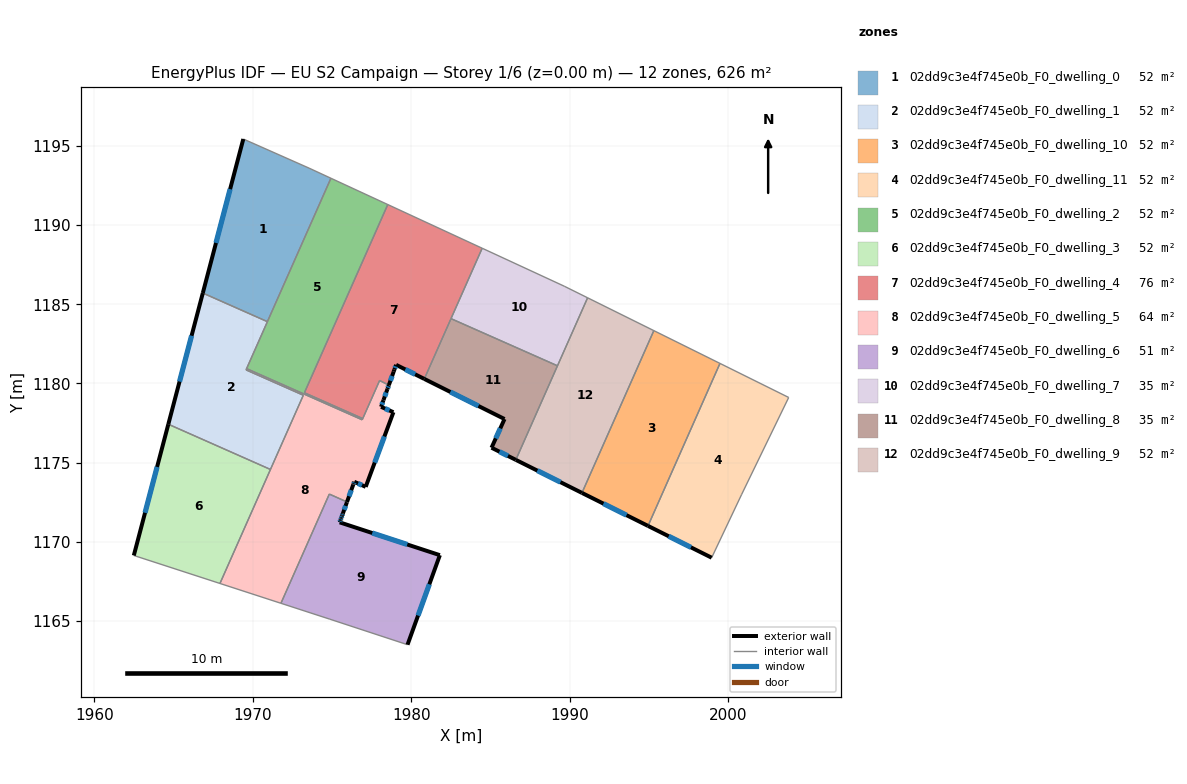
=== STOREY PLAN SPEC (per zone: floor XY polygon, exterior-wall plan segments, windows/doors) ===
zone 1: 02dd9c3e4f745e0b_F0_dwelling_0  (52.1 m²)
  floor: (1973.56, 1193.58) (1974.94, 1192.95) (1970.93, 1183.90) (1966.85, 1185.70) (1969.41, 1195.42)
  exterior wall: (1969.41, 1195.42) – (1966.85, 1185.70)  [10.1 m]
    window: (1968.58, 1192.26) – (1967.68, 1188.87)  [3.7 m²]
  interior walls: 4
zone 2: 02dd9c3e4f745e0b_F0_dwelling_1  (52.1 m²)
  floor: (1970.93, 1183.90) (1969.58, 1180.86) (1973.19, 1179.26) (1971.12, 1174.57) (1964.68, 1177.43) (1966.85, 1185.70)
  exterior wall: (1966.85, 1185.70) – (1964.68, 1177.43)  [8.6 m]
    window: (1966.15, 1183.01) – (1965.38, 1180.12)  [3.1 m²]
  interior walls: 6
zone 3: 02dd9c3e4f745e0b_F0_dwelling_10  (52.1 m²)
  floor: (1999.48, 1181.26) (1994.94, 1171.01) (1990.78, 1173.09) (1995.31, 1183.33)
  exterior wall: (1990.78, 1173.09) – (1994.94, 1171.01)  [4.7 m]
    window: (1992.13, 1172.42) – (1993.59, 1171.69)  [1.7 m²]
  interior walls: 3
zone 4: 02dd9c3e4f745e0b_F0_dwelling_11  (52.1 m²)
  floor: (2003.82, 1179.12) (2000.84, 1172.97) (1998.96, 1169.00) (1994.94, 1171.01) (1999.48, 1181.26)
  exterior wall: (1994.94, 1171.01) – (1998.96, 1169.00)  [4.5 m]
    window: (1996.25, 1170.36) – (1997.65, 1169.66)  [1.6 m²]
  interior walls: 4
zone 5: 02dd9c3e4f745e0b_F0_dwelling_2  (52.1 m²)
  floor: (1978.52, 1191.29) (1973.27, 1179.41) (1976.94, 1177.78) (1976.91, 1177.71) (1969.62, 1180.94) (1974.94, 1192.95)
  interior walls: 7
zone 6: 02dd9c3e4f745e0b_F0_dwelling_3  (52.1 m²)
  floor: (1971.12, 1174.57) (1967.94, 1167.38) (1962.50, 1169.15) (1964.68, 1177.43)
  exterior wall: (1964.68, 1177.43) – (1962.50, 1169.15)  [8.6 m]
    window: (1963.97, 1174.73) – (1963.21, 1171.84)  [3.1 m²]
  interior walls: 3
zone 7: 02dd9c3e4f745e0b_F0_dwelling_4  (75.7 m²)
  floor: (1984.48, 1188.53) (1980.83, 1180.29) (1979.05, 1181.17) (1978.94, 1180.88) (1978.90, 1180.75) (1978.59, 1179.89) (1978.01, 1180.18) (1976.94, 1177.78) (1973.27, 1179.41) (1978.52, 1191.29)
  exterior wall: (1979.05, 1181.17) – (1980.83, 1180.29)  [2.0 m]
    window: (1979.63, 1180.89) – (1980.25, 1180.58)  [0.7 m²]
  exterior wall: (1978.94, 1180.88) – (1979.05, 1181.17)  [0.3 m]
    window: (1978.98, 1180.97) – (1979.01, 1181.08)  [0.1 m²]
  exterior wall: (1978.90, 1180.75) – (1978.94, 1180.88)  [0.1 m]
  exterior wall: (1978.59, 1179.89) – (1978.90, 1180.75)  [0.9 m]
    window: (1978.69, 1180.17) – (1978.80, 1180.47)  [0.3 m²]
  interior walls: 9
zone 8: 02dd9c3e4f745e0b_F0_dwelling_5  (63.6 m²)
  floor: (1978.59, 1179.89) (1978.50, 1179.65) (1978.25, 1178.95) (1978.10, 1178.53) (1978.88, 1178.18) (1977.13, 1173.48) (1976.41, 1173.80) (1976.36, 1173.65) (1976.35, 1173.62) (1975.95, 1172.52) (1974.83, 1173.02) (1971.78, 1166.13) (1967.94, 1167.38) (1973.19, 1179.26) (1969.58, 1180.86) (1969.62, 1180.94) (1976.91, 1177.71) (1976.94, 1177.78) (1977.47, 1178.97) (1977.83, 1179.79) (1978.01, 1180.18)
  exterior wall: (1978.50, 1179.65) – (1978.59, 1179.89)  [0.3 m]
    window: (1978.53, 1179.73) – (1978.56, 1179.81)  [0.1 m²]
  exterior wall: (1978.25, 1178.95) – (1978.50, 1179.65)  [0.7 m]
    window: (1978.33, 1179.18) – (1978.42, 1179.42)  [0.3 m²]
  exterior wall: (1978.10, 1178.53) – (1978.25, 1178.95)  [0.5 m]
    window: (1978.15, 1178.66) – (1978.20, 1178.81)  [0.2 m²]
  exterior wall: (1978.88, 1178.18) – (1978.10, 1178.53)  [0.9 m]
    window: (1978.63, 1178.30) – (1978.35, 1178.41)  [0.3 m²]
  exterior wall: (1977.13, 1173.48) – (1978.88, 1178.18)  [5.0 m]
    window: (1977.70, 1175.01) – (1978.31, 1176.65)  [1.8 m²]
  exterior wall: (1976.41, 1173.80) – (1977.13, 1173.48)  [0.8 m]
    window: (1976.64, 1173.69) – (1976.90, 1173.58)  [0.3 m²]
  exterior wall: (1976.36, 1173.65) – (1976.41, 1173.80)  [0.2 m]
    window: (1976.38, 1173.70) – (1976.39, 1173.75)  [0.1 m²]
  exterior wall: (1976.35, 1173.62) – (1976.36, 1173.65)  [0.0 m]
  exterior wall: (1975.95, 1172.52) – (1976.35, 1173.62)  [1.2 m]
    window: (1976.08, 1172.88) – (1976.22, 1173.27)  [0.4 m²]
  interior walls: 18
zone 9: 02dd9c3e4f745e0b_F0_dwelling_6  (51.0 m²)
  floor: (1981.81, 1169.17) (1979.77, 1163.52) (1974.87, 1165.13) (1971.78, 1166.13) (1974.41, 1172.06) (1974.42, 1172.08) (1974.66, 1172.61) (1974.78, 1172.89) (1974.80, 1172.95) (1974.84, 1173.02) (1975.95, 1172.52) (1975.94, 1172.51) (1975.69, 1171.80) (1975.64, 1171.66) (1975.59, 1171.51) (1975.54, 1171.38) (1975.49, 1171.24)
  exterior wall: (1975.94, 1172.51) – (1975.95, 1172.52)  [0.0 m]
  exterior wall: (1975.69, 1171.80) – (1975.94, 1172.51)  [0.8 m]
    window: (1975.77, 1172.03) – (1975.86, 1172.28)  [0.3 m²]
  exterior wall: (1975.64, 1171.66) – (1975.69, 1171.80)  [0.1 m]
    window: (1975.66, 1171.70) – (1975.68, 1171.75)  [0.1 m²]
  exterior wall: (1975.59, 1171.51) – (1975.64, 1171.66)  [0.2 m]
    window: (1975.61, 1171.56) – (1975.62, 1171.61)  [0.1 m²]
  exterior wall: (1975.54, 1171.38) – (1975.59, 1171.51)  [0.1 m]
    window: (1975.56, 1171.42) – (1975.57, 1171.47)  [0.1 m²]
  exterior wall: (1975.49, 1171.24) – (1975.54, 1171.38)  [0.1 m]
    window: (1975.51, 1171.28) – (1975.52, 1171.33)  [0.1 m²]
  exterior wall: (1981.81, 1169.17) – (1975.49, 1171.24)  [6.7 m]
    window: (1979.75, 1169.84) – (1977.55, 1170.56)  [2.4 m²]
  exterior wall: (1979.77, 1163.52) – (1981.81, 1169.17)  [6.0 m]
    window: (1980.43, 1165.35) – (1981.15, 1167.33)  [2.2 m²]
  interior walls: 9
zone 10: 02dd9c3e4f745e0b_F0_dwelling_7  (35.2 m²)
  floor: (1989.66, 1186.13) (1991.13, 1185.41) (1989.23, 1181.11) (1982.51, 1184.09) (1984.48, 1188.53)
  interior walls: 5
zone 11: 02dd9c3e4f745e0b_F0_dwelling_8  (35.2 m²)
  floor: (1989.23, 1181.11) (1986.60, 1175.18) (1985.07, 1175.95) (1985.89, 1177.75) (1980.83, 1180.29) (1982.51, 1184.09)
  exterior wall: (1985.07, 1175.95) – (1986.60, 1175.18)  [1.7 m]
    window: (1985.57, 1175.70) – (1986.10, 1175.43)  [0.6 m²]
  exterior wall: (1985.89, 1177.75) – (1985.07, 1175.95)  [2.0 m]
    window: (1985.62, 1177.17) – (1985.34, 1176.53)  [0.7 m²]
  exterior wall: (1980.83, 1180.29) – (1985.89, 1177.75)  [5.7 m]
    window: (1982.47, 1179.46) – (1984.24, 1178.58)  [2.1 m²]
  interior walls: 3
zone 12: 02dd9c3e4f745e0b_F0_dwelling_9  (52.2 m²)
  floor: (1995.31, 1183.33) (1990.78, 1173.09) (1986.60, 1175.18) (1991.13, 1185.41)
  exterior wall: (1986.60, 1175.18) – (1990.78, 1173.09)  [4.7 m]
    window: (1987.96, 1174.50) – (1989.42, 1173.77)  [1.7 m²]
  interior walls: 4

=== DERIVED (storey summary) ===
Building: EU S2 Campaign
Storey: 1 of 6  (floor level z = 0.00 m)
Storey gross floor area: 625.7 m²
Zones on this storey: 12
  - 02dd9c3e4f745e0b_F0_dwelling_0: floor 52.1 m²; exterior wall 10.1 m (30.2 m²); 1 window(s) 3.7 m²; WWR 12.2%
  - 02dd9c3e4f745e0b_F0_dwelling_1: floor 52.1 m²; exterior wall 8.6 m (25.7 m²); 1 window(s) 3.1 m²; WWR 12.2%
  - 02dd9c3e4f745e0b_F0_dwelling_10: floor 52.1 m²; exterior wall 4.7 m (14.0 m²); 1 window(s) 1.7 m²; WWR 12.2%
  - 02dd9c3e4f745e0b_F0_dwelling_11: floor 52.1 m²; exterior wall 4.5 m (13.5 m²); 1 window(s) 1.6 m²; WWR 12.2%
  - 02dd9c3e4f745e0b_F0_dwelling_2: floor 52.1 m²
  - 02dd9c3e4f745e0b_F0_dwelling_3: floor 52.1 m²; exterior wall 8.6 m (25.7 m²); 1 window(s) 3.1 m²; WWR 12.2%
  - 02dd9c3e4f745e0b_F0_dwelling_4: floor 75.7 m²; exterior wall 3.3 m (10.0 m²); 3 window(s) 1.2 m²; WWR 11.7%
  - 02dd9c3e4f745e0b_F0_dwelling_5: floor 63.6 m²; exterior wall 9.5 m (28.4 m²); 8 window(s) 3.5 m²; WWR 12.2%
  - 02dd9c3e4f745e0b_F0_dwelling_6: floor 51.0 m²; exterior wall 14.0 m (42.1 m²); 7 window(s) 5.1 m²; WWR 12.2%
  - 02dd9c3e4f745e0b_F0_dwelling_7: floor 35.2 m²
  - 02dd9c3e4f745e0b_F0_dwelling_8: floor 35.2 m²; exterior wall 9.4 m (28.1 m²); 3 window(s) 3.4 m²; WWR 12.2%
  - 02dd9c3e4f745e0b_F0_dwelling_9: floor 52.2 m²; exterior wall 4.7 m (14.0 m²); 1 window(s) 1.7 m²; WWR 12.2%
Zone adjacency (shared interzone walls):
  - 02dd9c3e4f745e0b_F0_dwelling_0 ↔ 02dd9c3e4f745e0b_F0_dwelling_1
  - 02dd9c3e4f745e0b_F0_dwelling_0 ↔ 02dd9c3e4f745e0b_F0_dwelling_2
  - 02dd9c3e4f745e0b_F0_dwelling_1 ↔ 02dd9c3e4f745e0b_F0_dwelling_2
  - 02dd9c3e4f745e0b_F0_dwelling_1 ↔ 02dd9c3e4f745e0b_F0_dwelling_3
  - 02dd9c3e4f745e0b_F0_dwelling_1 ↔ 02dd9c3e4f745e0b_F0_dwelling_5
  - 02dd9c3e4f745e0b_F0_dwelling_10 ↔ 02dd9c3e4f745e0b_F0_dwelling_11
  - 02dd9c3e4f745e0b_F0_dwelling_10 ↔ 02dd9c3e4f745e0b_F0_dwelling_9
  - 02dd9c3e4f745e0b_F0_dwelling_2 ↔ 02dd9c3e4f745e0b_F0_dwelling_4
  - 02dd9c3e4f745e0b_F0_dwelling_2 ↔ 02dd9c3e4f745e0b_F0_dwelling_5
  - 02dd9c3e4f745e0b_F0_dwelling_3 ↔ 02dd9c3e4f745e0b_F0_dwelling_5
  - 02dd9c3e4f745e0b_F0_dwelling_4 ↔ 02dd9c3e4f745e0b_F0_dwelling_5
  - 02dd9c3e4f745e0b_F0_dwelling_4 ↔ 02dd9c3e4f745e0b_F0_dwelling_7
  - 02dd9c3e4f745e0b_F0_dwelling_4 ↔ 02dd9c3e4f745e0b_F0_dwelling_8
  - 02dd9c3e4f745e0b_F0_dwelling_5 ↔ 02dd9c3e4f745e0b_F0_dwelling_6
  - 02dd9c3e4f745e0b_F0_dwelling_7 ↔ 02dd9c3e4f745e0b_F0_dwelling_8
  - 02dd9c3e4f745e0b_F0_dwelling_7 ↔ 02dd9c3e4f745e0b_F0_dwelling_9
  - 02dd9c3e4f745e0b_F0_dwelling_8 ↔ 02dd9c3e4f745e0b_F0_dwelling_9